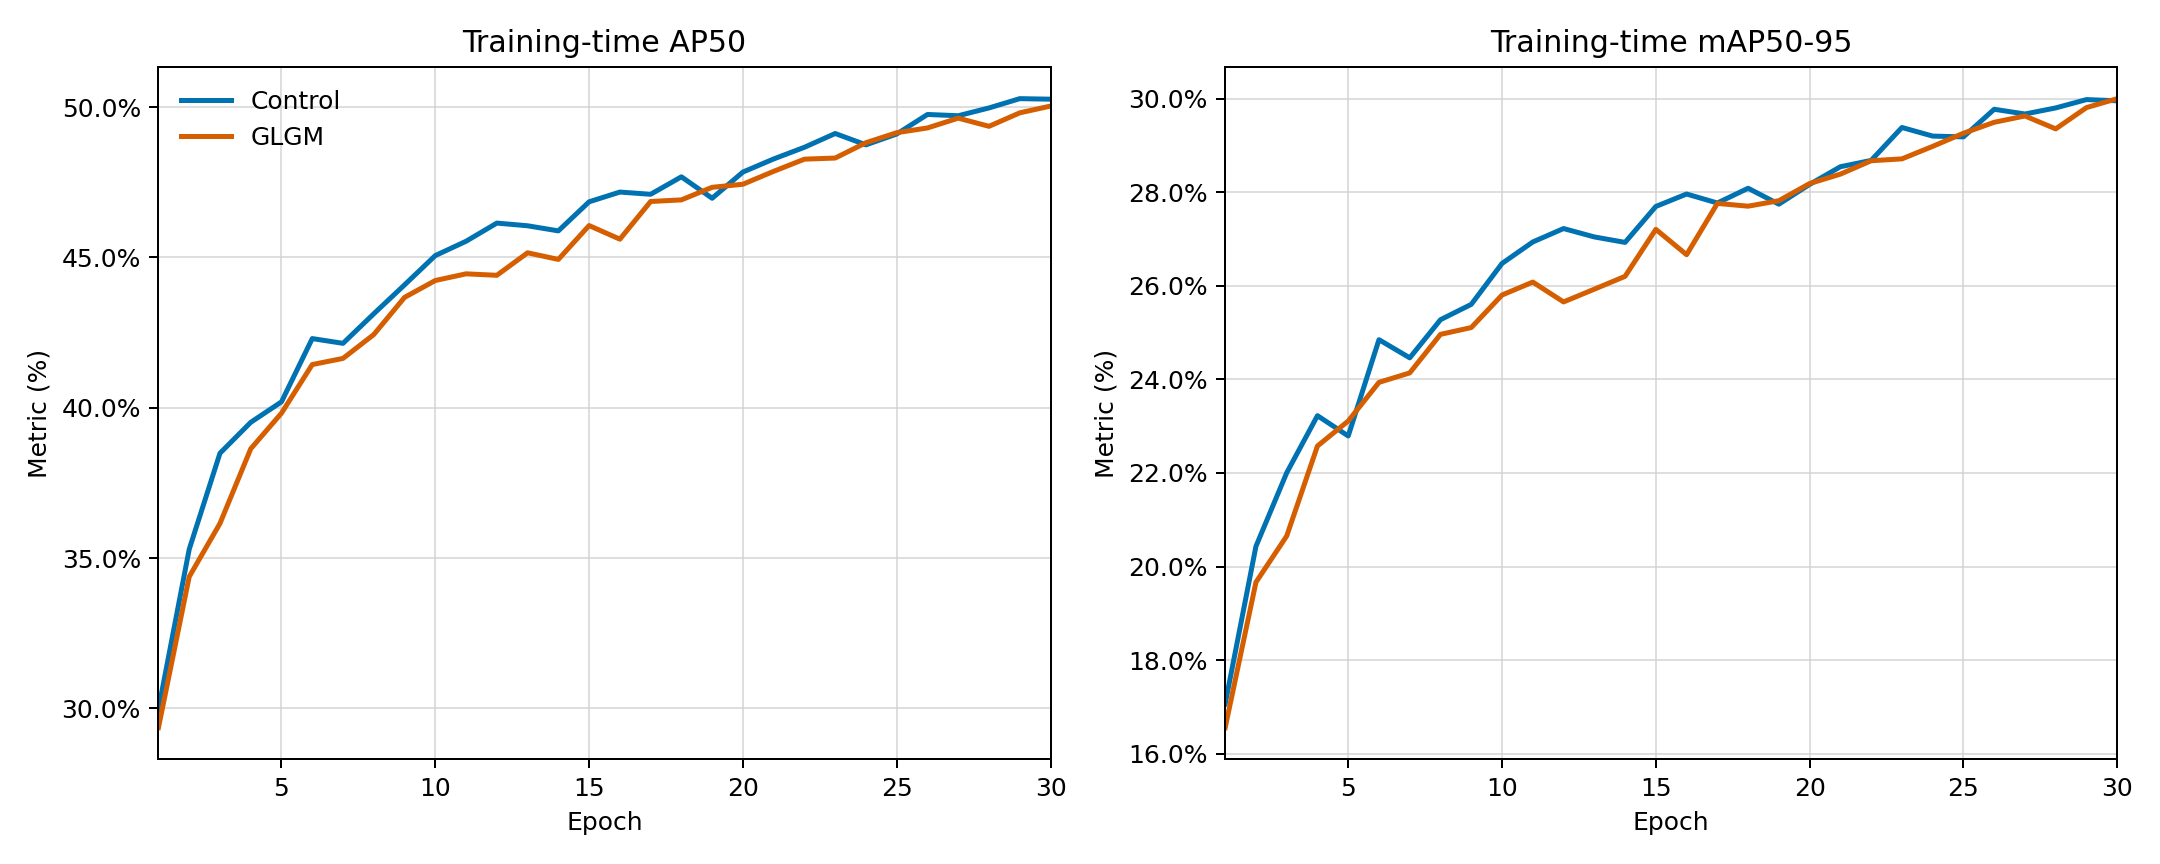

The file beside this chart, header and first rows:
epoch, control_precision, glgm_precision, control_recall, glgm_recall, control_ap50, glgm_ap50, control_map50_95, glgm_map50_95
1, 0.3716, 0.3707, 0.3519, 0.3517, 0.2997, 0.2936, 0.1706, 0.1656
2, 0.4415, 0.4697, 0.3809, 0.3713, 0.3529, 0.3438, 0.2043, 0.1966
3, 0.5029, 0.462, 0.4037, 0.3911, 0.3849, 0.3615, 0.22, 0.2065
4, 0.4993, 0.4805, 0.4152, 0.4062, 0.3952, 0.3864, 0.2322, 0.2258
5, 0.4985, 0.4992, 0.4256, 0.4177, 0.402, 0.3982, 0.2279, 0.2311
6, 0.5147, 0.502, 0.4417, 0.4312, 0.423, 0.4144, 0.2485, 0.2394
7, 0.5168, 0.5048, 0.4388, 0.4345, 0.4214, 0.4164, 0.2446, 0.2414
8, 0.5282, 0.5249, 0.4477, 0.4427, 0.4313, 0.4243, 0.2527, 0.2496
9, 0.525, 0.5317, 0.4548, 0.4436, 0.4409, 0.4367, 0.256, 0.2511
10, 0.5381, 0.539, 0.4621, 0.4548, 0.4506, 0.4423, 0.2648, 0.258
11, 0.5487, 0.5345, 0.4594, 0.4538, 0.4554, 0.4445, 0.2694, 0.2608
12, 0.5453, 0.535, 0.4803, 0.461, 0.4614, 0.444, 0.2722, 0.2566
13, 0.5431, 0.5336, 0.4734, 0.4728, 0.4605, 0.4515, 0.2704, 0.2593
14, 0.5604, 0.5441, 0.4649, 0.4597, 0.4588, 0.4493, 0.2693, 0.262
15, 0.5534, 0.5456, 0.4782, 0.4752, 0.4685, 0.4606, 0.2769, 0.2721
16, 0.5613, 0.5366, 0.4784, 0.4728, 0.4717, 0.4561, 0.2796, 0.2666
17, 0.5596, 0.5566, 0.4753, 0.4773, 0.471, 0.4686, 0.2777, 0.2776
18, 0.5655, 0.5518, 0.4801, 0.481, 0.4768, 0.4691, 0.2808, 0.277
19, 0.564, 0.5566, 0.4793, 0.4905, 0.4697, 0.4733, 0.2774, 0.2782
20, 0.5544, 0.5662, 0.4959, 0.4856, 0.4784, 0.4743, 0.2817, 0.2818
21, 0.5693, 0.559, 0.4929, 0.4933, 0.4827, 0.4786, 0.2854, 0.2839
22, 0.5746, 0.5649, 0.4867, 0.4929, 0.4866, 0.4827, 0.2868, 0.2867
23, 0.5776, 0.5743, 0.495, 0.4923, 0.4912, 0.483, 0.2938, 0.2871
24, 0.5889, 0.5747, 0.4911, 0.4998, 0.4874, 0.4881, 0.292, 0.2898
25, 0.5726, 0.585, 0.4978, 0.5017, 0.491, 0.4915, 0.2918, 0.2926
26, 0.5909, 0.5763, 0.4944, 0.502, 0.4975, 0.493, 0.2977, 0.2949
27, 0.5842, 0.5855, 0.4978, 0.4949, 0.4971, 0.4963, 0.2967, 0.2963
28, 0.591, 0.5715, 0.5004, 0.4994, 0.4997, 0.4936, 0.298, 0.2935
29, 0.6, 0.5779, 0.5019, 0.5066, 0.5028, 0.4981, 0.2998, 0.2981
30, 0.5947, 0.5942, 0.5017, 0.4966, 0.5026, 0.5003, 0.2995, 0.3
